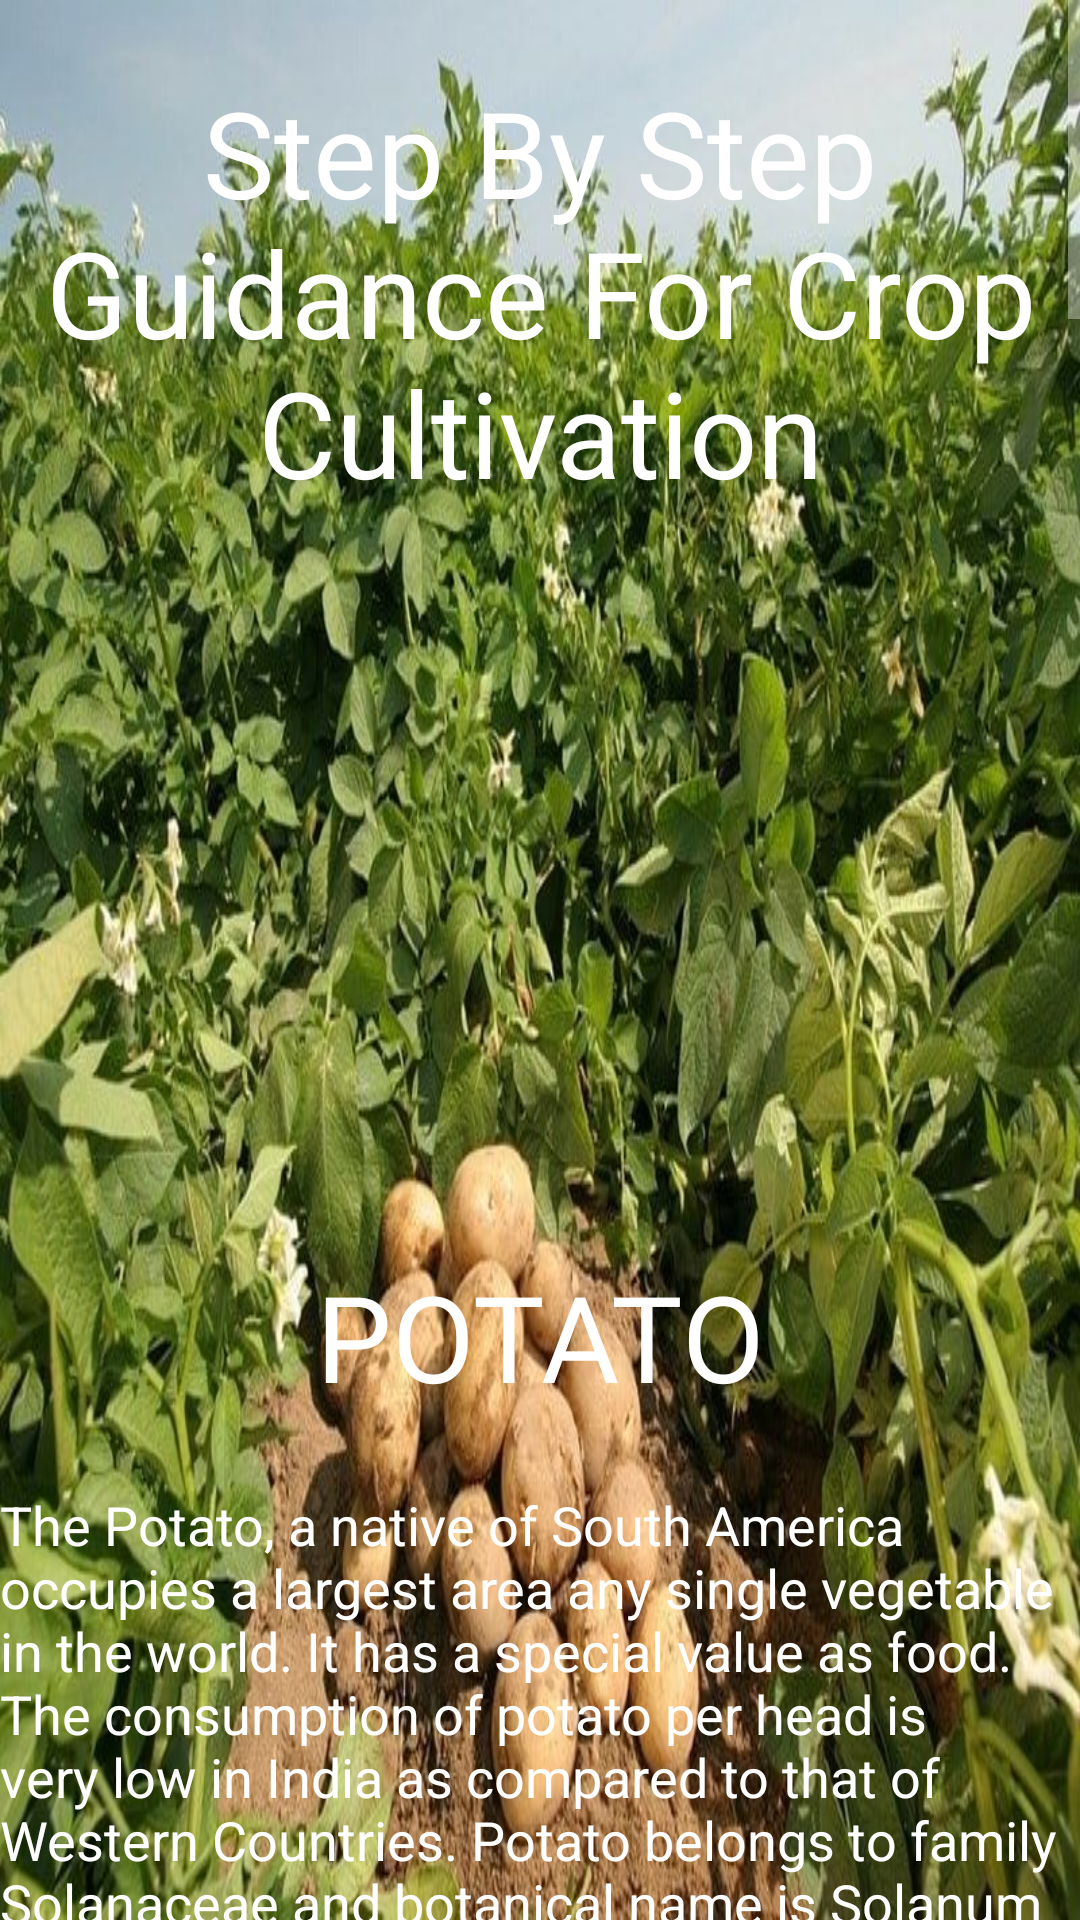

Android layout source for this screen:
<!-- AndroidManifest.xml: application theme Theme.YuvAgri -->
<!-- res/layout/activity_potato.xml -->
<?xml version="1.0" encoding="utf-8"?>
<ScrollView
    xmlns:android="http://schemas.android.com/apk/res/android"
    xmlns:app="http://schemas.android.com/apk/res-auto"
    xmlns:tools="http://schemas.android.com/tools"
    android:layout_width="match_parent"
    android:layout_height="match_parent"
    android:background="@drawable/potatotc">

    <androidx.constraintlayout.widget.ConstraintLayout
        android:layout_width="match_parent"
        android:layout_height="wrap_content"
        android:paddingBottom="100dp"
        tools:context=".PotatoActivity"
        android:background="@drawable/foreground">

        <TextView
            android:id="@+id/textView28"
            android:layout_width="wrap_content"
            android:layout_height="wrap_content"
            android:layout_marginTop="24dp"
            android:text="@string/step_by_step_guidance_for_crop_cultivation"
            android:textAlignment="center"
            android:textColor="@color/white"
            android:textSize="40sp"
            app:layout_constraintEnd_toEndOf="parent"
            app:layout_constraintStart_toStartOf="parent"
            app:layout_constraintTop_toTopOf="parent" />


        <ImageView
            android:id="@+id/imageView"
            android:layout_width="wrap_content"
            android:layout_height="200dp"
            android:layout_marginTop="24dp"
            android:scaleType="centerCrop"
            android:src="@drawable/download61"
            app:layout_constraintEnd_toEndOf="parent"
            app:layout_constraintStart_toStartOf="parent"
            app:layout_constraintTop_toBottomOf="@id/textView28" />

        <TextView
            android:id="@+id/textView"
            android:layout_width="wrap_content"
            android:layout_height="wrap_content"
            android:layout_marginTop="24dp"
            android:text="@string/potato"
            android:textSize="40sp"
            android:fontFamily="@font/artifika"
            android:textColor="@color/white"
            app:layout_constraintEnd_toEndOf="parent"
            app:layout_constraintStart_toStartOf="parent"
            app:layout_constraintTop_toBottomOf="@id/imageView" />

        <TextView
            android:id="@+id/textView21"
            android:layout_width="wrap_content"
            android:layout_height="wrap_content"
            android:layout_marginTop="24dp"
            android:text="@string/potato1"
            android:textColor="@color/white"
            android:textSize="18sp"
            app:layout_constraintStart_toStartOf="parent"
            app:layout_constraintTop_toBottomOf="@id/textView"/>

        <TextView
            android:id="@+id/tv1"
            android:layout_width="wrap_content"
            android:layout_height="wrap_content"
            android:layout_marginTop="16dp"
            android:text="@string/potato2"
            android:textColor="@color/white"
            android:textSize="18sp"
            app:layout_constraintStart_toStartOf="parent"
            app:layout_constraintTop_toBottomOf="@id/textView21"/>

        <ImageView
            android:id="@+id/imageView1"
            android:layout_width="wrap_content"
            android:layout_height="200dp"
            android:layout_marginTop="32dp"
            android:scaleType="centerCrop"
            android:src="@drawable/download65"
            app:layout_constraintEnd_toEndOf="parent"

            app:layout_constraintStart_toStartOf="parent"
            app:layout_constraintTop_toBottomOf="@id/tv1"/>

        <TextView
            android:id="@+id/tv2"
            android:layout_width="wrap_content"
            android:layout_height="wrap_content"
            android:layout_marginTop="24dp"
            android:text="@string/potato3h"
            android:textColor="@color/white"
            android:textSize="22sp"
            app:layout_constraintStart_toStartOf="parent"
            app:layout_constraintTop_toBottomOf="@id/imageView1"/>

        <TextView
            android:id="@+id/tv3"
            android:layout_width="wrap_content"
            android:layout_height="wrap_content"
            android:layout_marginTop="16dp"
            android:text="@string/potato3"
            android:textColor="@color/white"
            android:textSize="18sp"
            app:layout_constraintStart_toStartOf="parent"
            app:layout_constraintTop_toBottomOf="@id/tv2"/>

        <ImageView
            android:id="@+id/imageView2"
            android:layout_width="wrap_content"
            android:layout_height="200dp"
            android:layout_marginTop="32dp"
            android:scaleType="centerCrop"
            android:src="@drawable/download64"
            app:layout_constraintEnd_toEndOf="parent"

            app:layout_constraintStart_toStartOf="parent"
            app:layout_constraintTop_toBottomOf="@id/tv3"/>

        <TextView
            android:id="@+id/tv4"
            android:layout_width="wrap_content"
            android:layout_height="wrap_content"
            android:layout_marginTop="24dp"
            android:text="@string/potato4h"
            android:textColor="@color/white"
            android:textSize="22sp"
            app:layout_constraintStart_toStartOf="parent"
            app:layout_constraintTop_toBottomOf="@id/imageView2"/>

        <TextView
            android:id="@+id/tv5"
            android:layout_width="wrap_content"
            android:layout_height="wrap_content"
            android:layout_marginTop="16dp"
            android:text="@string/potato4"
            android:textColor="@color/white"
            android:textSize="18sp"
            app:layout_constraintStart_toStartOf="parent"
            app:layout_constraintTop_toBottomOf="@id/tv4"/>

        <ImageView
            android:id="@+id/imageView3"
            android:layout_width="wrap_content"
            android:layout_height="200dp"
            android:layout_marginTop="32dp"
            android:scaleType="centerCrop"
            android:src="@drawable/download67"
            app:layout_constraintEnd_toEndOf="parent"

            app:layout_constraintStart_toStartOf="parent"
            app:layout_constraintTop_toBottomOf="@id/tv5"/>

        <TextView
            android:id="@+id/tv6"
            android:layout_width="wrap_content"
            android:layout_height="wrap_content"
            android:layout_marginTop="24dp"
            android:text="@string/potato5h"
            android:textColor="@color/white"
            android:textSize="22sp"
            app:layout_constraintStart_toStartOf="parent"
            app:layout_constraintTop_toBottomOf="@id/imageView3"/>

        <TextView
            android:id="@+id/tv7"
            android:layout_width="wrap_content"
            android:layout_height="wrap_content"
            android:layout_marginTop="16dp"
            android:text="@string/potato5"
            android:textColor="@color/white"
            android:textSize="18sp"
            app:layout_constraintStart_toStartOf="parent"
            app:layout_constraintTop_toBottomOf="@id/tv6"/>

        <ImageView
            android:id="@+id/imageView4"
            android:layout_width="wrap_content"
            android:layout_height="200dp"
            android:layout_marginTop="32dp"
            android:scaleType="centerCrop"
            android:src="@drawable/download68"
            app:layout_constraintEnd_toEndOf="parent"

            app:layout_constraintStart_toStartOf="parent"
            app:layout_constraintTop_toBottomOf="@id/tv7"/>


        <TextView
            android:id="@+id/tv8"
            android:layout_width="wrap_content"
            android:layout_height="wrap_content"
            android:layout_marginTop="24dp"
            android:text="@string/potato6h"
            android:textColor="@color/white"
            android:textSize="22sp"
            app:layout_constraintStart_toStartOf="parent"
            app:layout_constraintTop_toBottomOf="@id/imageView4"/>

        <TextView
            android:id="@+id/tv9"
            android:layout_width="wrap_content"
            android:layout_height="wrap_content"
            android:layout_marginTop="16dp"
            android:text="@string/potato6"
            android:textColor="@color/white"
            android:textSize="18sp"
            app:layout_constraintStart_toStartOf="parent"
            app:layout_constraintTop_toBottomOf="@id/tv8"/>

        <ImageView
            android:id="@+id/imageView5"
            android:layout_width="wrap_content"
            android:layout_height="200dp"
            android:layout_marginTop="32dp"
            android:scaleType="centerCrop"
            android:src="@drawable/download69"
            app:layout_constraintEnd_toEndOf="parent"

            app:layout_constraintStart_toStartOf="parent"
            app:layout_constraintTop_toBottomOf="@id/tv9"/>


        <TextView
            android:id="@+id/tv10"
            android:layout_width="wrap_content"
            android:layout_height="wrap_content"
            android:layout_marginTop="24dp"
            android:text="@string/potato7h"
            android:textColor="@color/white"
            android:textSize="22sp"
            app:layout_constraintStart_toStartOf="parent"
            app:layout_constraintTop_toBottomOf="@id/imageView5"/>

        <TextView
            android:id="@+id/tv11"
            android:layout_width="wrap_content"
            android:layout_height="wrap_content"
            android:layout_marginTop="16dp"
            android:text="@string/potato7"
            android:textColor="@color/white"
            android:textSize="18sp"
            app:layout_constraintStart_toStartOf="parent"
            app:layout_constraintTop_toBottomOf="@id/tv10"/>


        <TextView
            android:id="@+id/reference"
            android:layout_width="wrap_content"
            android:layout_height="wrap_content"
            android:layout_marginTop="24dp"
            android:text="@string/reference"
            android:textSize="22sp"
            android:textColor="@color/white"
            app:layout_constraintStart_toStartOf="parent"
            app:layout_constraintTop_toBottomOf="@id/tv11"/>

        <TextView
            android:id="@+id/ptyt"
            android:layout_width="wrap_content"
            android:layout_height="wrap_content"
            android:layout_marginTop="16dp"
            android:text="@string/potatoyt"
            android:textSize="18sp"
            android:textColor="@color/white"
            app:layout_constraintStart_toStartOf="parent"
            app:layout_constraintTop_toBottomOf="@id/reference"/>

        <TextView
            android:id="@+id/ptwb"
            android:layout_width="wrap_content"
            android:layout_height="wrap_content"
            android:layout_marginTop="16dp"
            android:text="@string/potatoweb"
            android:textSize="18sp"
            android:textColor="@color/white"
            app:layout_constraintStart_toStartOf="parent"
            app:layout_constraintTop_toBottomOf="@id/ptyt"/>


    </androidx.constraintlayout.widget.ConstraintLayout>

</ScrollView>
<!-- resources referenced by this layout -->
<resources>
  <color name="white">#FFFFFFFF</color>
  <string name="potato">POTATO</string>
  <string name="potato1">The Potato, a native of South America occupies a largest area any single vegetable in the world. It has a special value as food. The consumption of potato per head is very low in India as compared to that of Western Countries. Potato belongs to family Solanaceae and botanical name is Solanum tuberosum.</string>
  <string name="potato2">Potato can be grown well in fertile and well-drained soil. Potato grows well in soil having pH 4.8-5.4. Heavy soil should be avoided. The short day conditions are highly favourable for economic yield of potato crops. To secure good for potato a day length of 12-13 hours is needed and night temperature 200 C increase tuberization.</string>
  <string name="potato3">The potato belongs to family Solanaceae. It is a harbaceos annual and propagated by tubers, the thick underground stems which are called stolons. The stolon are slender, arising from buds, length and diameter varies with varieties. Eyes on the potato are buds and one or more develops into stem and leaves. Stem may be green, purple or light violet. Leaves are compound with opposite leaflets. Stems and leaves prostrate or erect. Height of plant one to two feet depending on variety. Roots are shallow and superficial, extend upto two feet. Flowers are about an inch in diameter, corolla white to purple or violet. Fruit is a berry but commonly not developed, spherical, half to one inch in diameter, purple or black. Seeds are about the size of mustard, hetrozygous, not use for propagation except for breeding purpose. The size, shape, colour of skin of tubers varies with variety. The flush colour may be white, light yellow, pink or light blue.</string>
  <string name="potato3h">Planting Habits:</string>
  <string name="potato4">F.Y.M.  250-400 g/hectare\n120-160 kg/hectare N\n80-120 kg/hectare P\n80-120 kg/hectare K\nTo be incorporated into the soil 3 to 4 weeks before planting half dose of nitrogen full dose of P2O5 and K2O as basal dressing at planting and remaining nitrogen dose is given at the time of earthing up.</string>
  <string name="potato4h">Application of Manures and Fertilizer:</string>
  <string name="potato5">Potato needs irrigation at frequent intervals, depending upon the soil and climatic conditions. Usually 6 irrigation is sufficient. Pre-sowing irrigation followed by 5-6 light irrigations.</string>
  <string name="potato5h">Irrigation:</string>
  <string name="potato6">Cut worms – Spray Dursban 20 EC or apply Phorate in soil.\nCaterpillar – Spray Thiodan or BHC (10%)\nAphid -- Spray Rogor or Nuvacron or Malathion\nJassids -- Spray Metasystox (0.1%)\nDiseases:Nematodes -- Fumigate soil with D-D\nEarly Blight – Spray Dithane M-45 (0.2%)\nLate blight -- Spray Dithane M-45 or Dithane Z-78 or Difolatan or Zineb.\nScab --Disinfect tubers with Agallol-6 or Mercuric fungicides.\nVirus disease – Use certified seeds. Spray Metasystox (0.1%) or apply Timet or Furadon in furrow before planting.</string>
  <string name="potato6h">Plant Protection Pests:</string>
  <string name="potato7">Potato is harvested from the time it is sufficient size until the vines are fully ripe. The average yield varies from 20 to 30 tonnes per hectare. The best method storing potato is in cold stores at 2.20 C to 3.30 C and at 75 to 80% relative humidity.</string>
  <string name="potato7h">Yield:</string>
  <string name="potatoweb">Website <a href="https://www.apnikheti.com/en/pn/agriculture/horticulture/vegetable-crops/potato">website.com</a></string>
  <string name="potatoyt">Youtube video <a href="https://www.youtube.com/watch?v=Rs6cV4BhGVM">youtube.com</a></string>
  <string name="reference">Reference</string>
  <string name="step_by_step_guidance_for_crop_cultivation">Step By Step Guidance For Crop Cultivation</string>
  <color name="green4">#2E8B57</color>
  <color name="teal_200">#FF03DAC5</color>
  <color name="black">#FF000000</color>
</resources>
